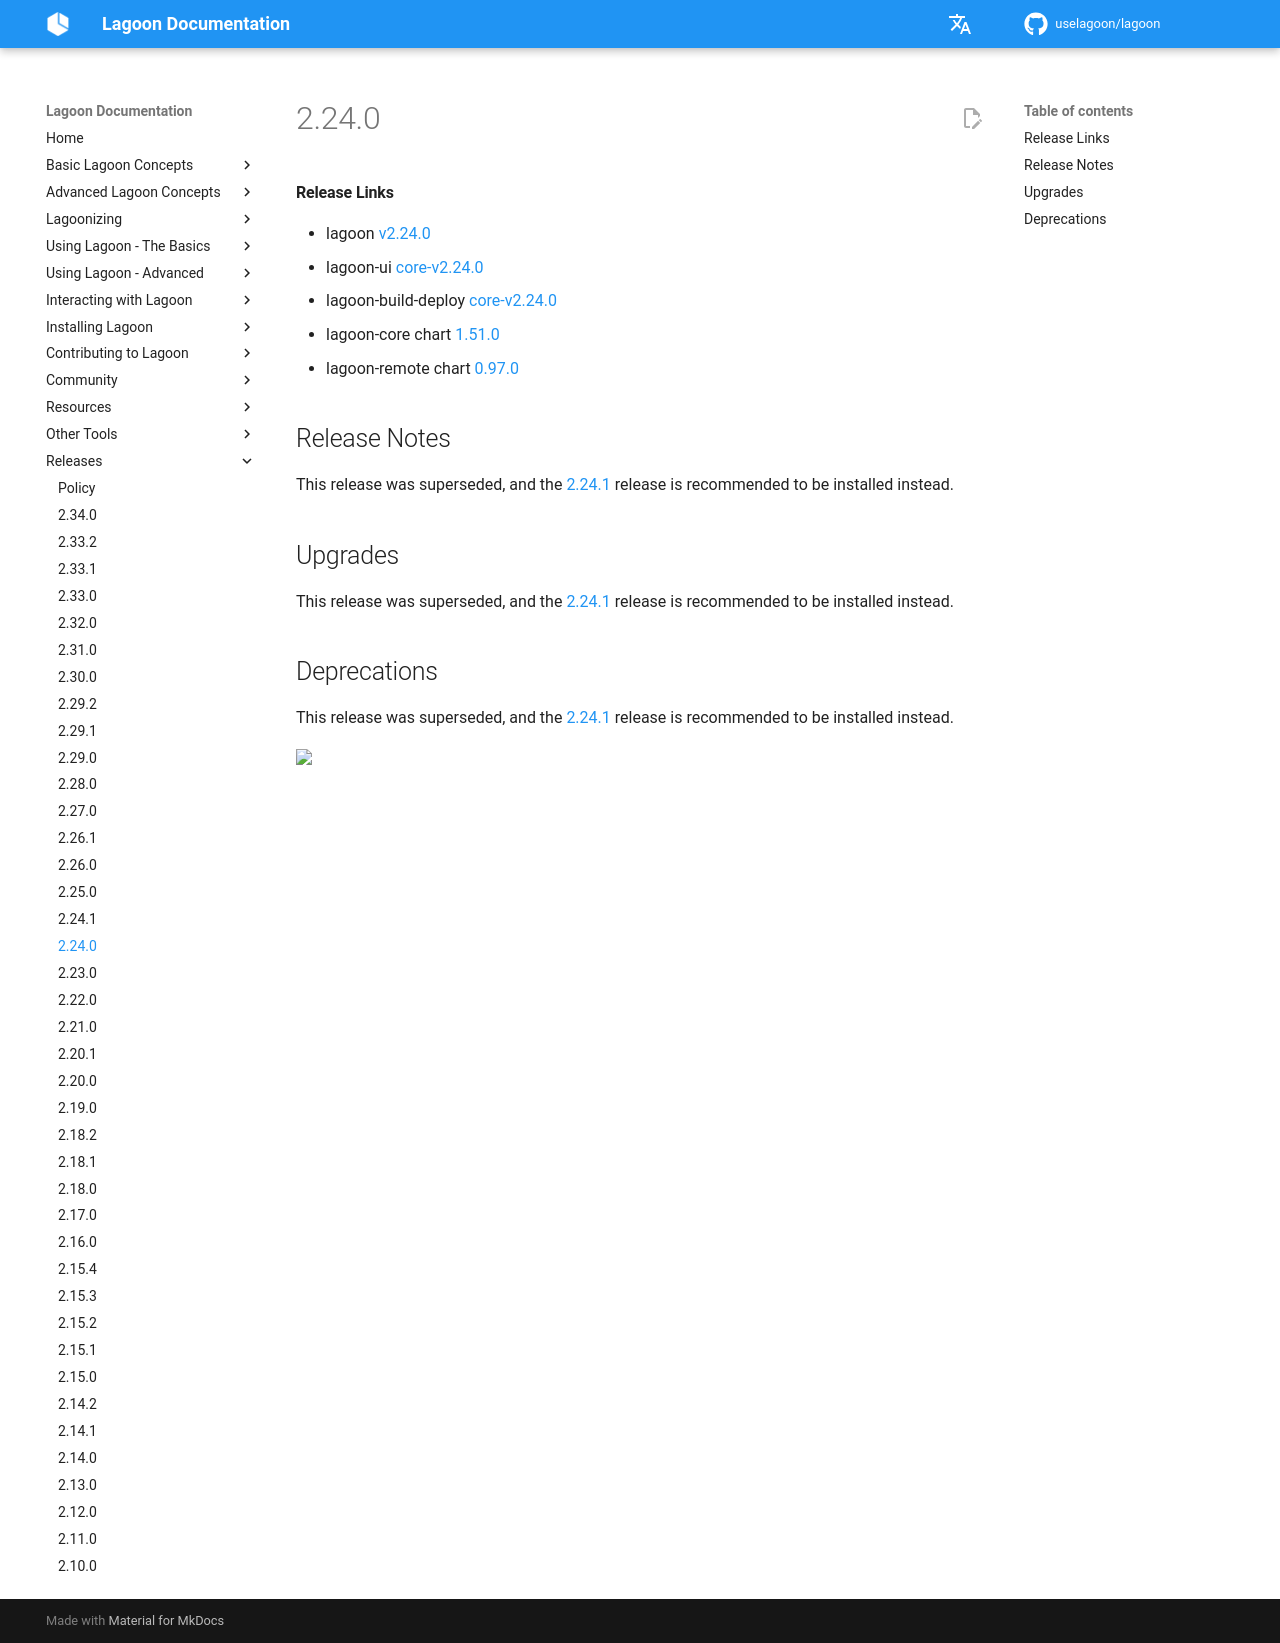

repository: uselagoon/lagoon · page: releases/2.24.0/index.html · generator: mkdocs

#### Release Links
* lagoon [v2.24.0](https://github.com/uselagoon/lagoon/releases/tag/v2.24.0)
* lagoon-ui [core-v2.24.0](https://github.com/uselagoon/lagoon-ui/releases/tag/core-v2.24.0)
* lagoon-build-deploy [core-v2.24.0](https://github.com/uselagoon/build-deploy-tool/releases/tag/core-v2.24.0)
* lagoon-core chart [1.51.0](https://github.com/uselagoon/lagoon-charts/releases/tag/lagoon-core-1.51.0)
* lagoon-remote chart [0.97.0](https://github.com/uselagoon/lagoon-charts/releases/tag/lagoon-remote-0.97.0)

## Release Notes

This release was superseded, and the [2.24.1](./2.24.1.md) release is recommended to be installed instead.

## Upgrades

This release was superseded, and the [2.24.1](./2.24.1.md) release is recommended to be installed instead.

## Deprecations

This release was superseded, and the [2.24.1](./2.24.1.md) release is recommended to be installed instead.
